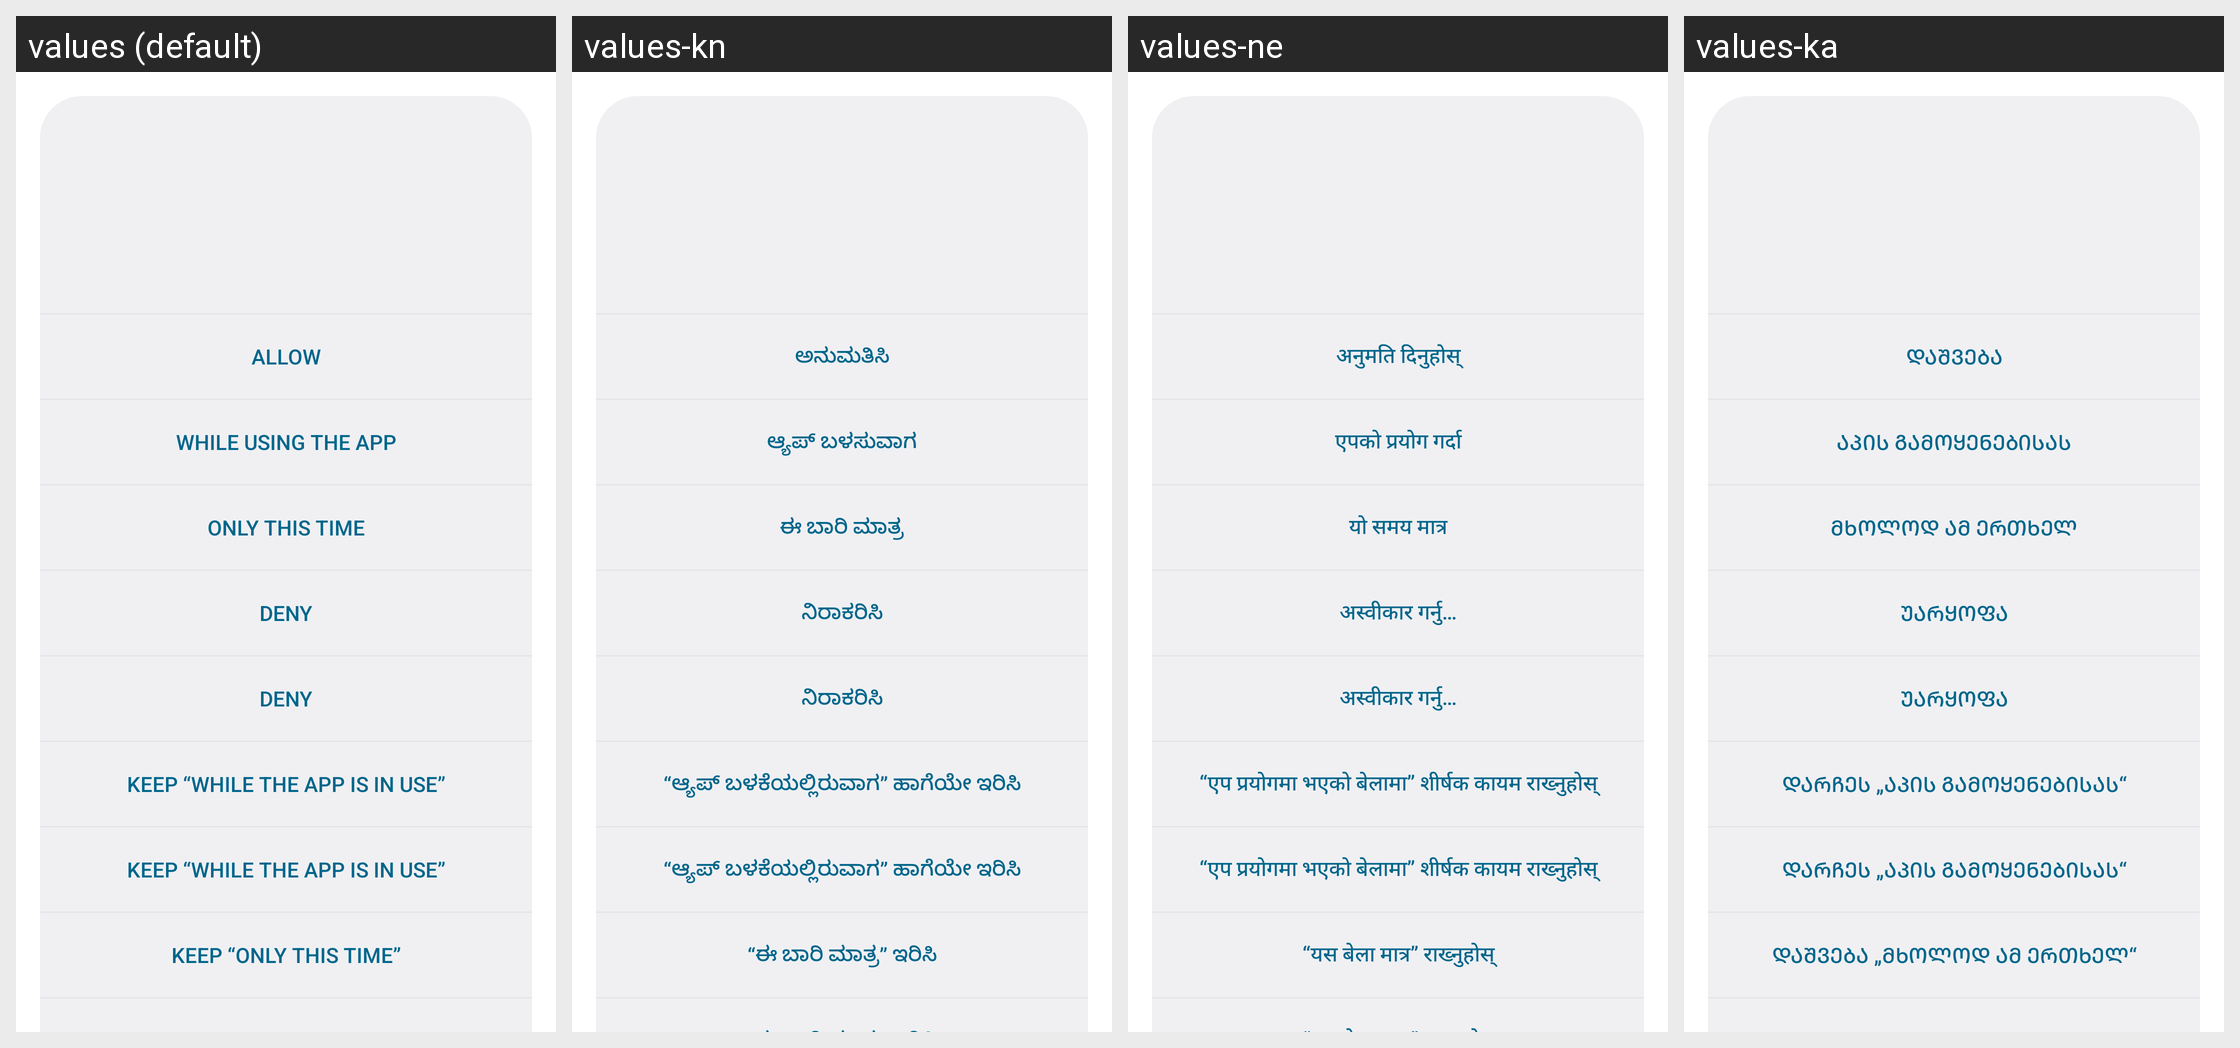

Locale-by-locale string values for the Android screen shown in this grid:
Android screen res/layout/grant_permissions.xml rendered under 4 locales, left to right: values (default), values-kn, values-ne, values-ka. Device: Nexus 5 (rendered at 1080×1920; each locale shown at half size, 540×960, under a caption strip naming it); theme GrantPermissions.FilterTouches.
Other locales in the repository, not shown: values-af, values-am, values-ar, values-as, values-az, values-az-rAZ, values-be, values-be-rBY, values-bg, values-bn, values-bn-rBD, values-bs, values-bs-rBA, values-ca, values-cs, values-da, values-de, values-el, values-en-rAU, values-en-rCA, values-en-rGB, values-en-rIN, values-en-rXC, values-es, values-es-rUS, values-et, values-et-rEE, values-eu, values-eu-rES, values-eu-rPV, values-fa, values-fi, values-fr, values-fr-rCA, values-gl, values-gl-rES, values-gu, values-gu-rIN, values-he, values-hi, values-hr, values-hu, values-hy, values-hy-rAM, values-id, values-in, values-is, values-is-rIS, values-it, values-iw, values-ja, values-ka-rGE, values-kk, values-kk-rKZ, values-km, values-km-rKH, values-kn-rIN, values-ko, values-ky, values-ky-rKG, values-lo, values-lo-rLA, values-lt, values-lv, values-mk, values-mk-rMK, values-ml, values-ml-rIN, values-mn, values-mn-rMN, values-mr, values-mr-rIN, values-ms, values-ms-rMY, values-my, values-my-rMM, values-nb, values-ne-rNP, values-nl, values-or, values-pa, values-pa-rIN, values-pl, values-pt, values-pt-rBR, values-pt-rPT, values-rm, values-ro, values-ru, values-si, values-si-rLK, values-sk, values-sl, values-sq, values-sq-rAL, values-sr, values-sv, values-sw, values-ta, values-ta-rIN, values-te, values-te-rIN, values-th, values-tl, values-tr, values-uk, values-ur, values-ur-rPK, values-uz, values-uz-rUZ, values-vi, values-zh-rCN, values-zh-rHK, values-zh-rTW, values-zu.
Strings drawn on this screen, with the default value and each locale's value (text and hints the layout hard-codes, and strings that could not be matched under every locale, appear in the picture but are not listed):

grant_dialog_button_allow
  values: Allow
  values-kn: ಅನುಮತಿಸಿ
  values-ne: अनुमति दिनुहोस्
  values-ka: დაშვება

grant_dialog_button_allow_foreground
  values: While using the app
  values-kn: ಆ್ಯಪ್ ಬಳಸುವಾಗ
  values-ne: एपको प्रयोग गर्दा
  values-ka: აპის გამოყენებისას

grant_dialog_button_allow_one_time
  values: Only this time
  values-kn: ಈ ಬಾರಿ ಮಾತ್ರ
  values-ne: यो समय मात्र
  values-ka: მხოლოდ ამ ერთხელ

grant_dialog_button_deny
  values: Deny
  values-kn: ನಿರಾಕರಿಸಿ
  values-ne: अस्वीकार गर्नु…
  values-ka: უარყოფა

grant_dialog_button_no_upgrade
  values: Keep “While the app is in use”
  values-kn: “ಆ್ಯಪ್ ಬಳಕೆಯಲ್ಲಿರುವಾಗ” ಹಾಗೆಯೇ ಇರಿಸಿ
  values-ne: “एप प्रयोगमा भएको बेलामा” शीर्षक कायम राख्नुहोस्
  values-ka: დარჩეს „აპის გამოყენებისას“

grant_dialog_button_no_upgrade_one_time
  values: Keep “Only this time”
  values-kn: “ಈ ಬಾರಿ ಮಾತ್ರ” ಇರಿಸಿ
  values-ne: “यस बेला मात्र” राख्नुहोस्
  values-ka: დაშვება „მხოლოდ ამ ერთხელ“
